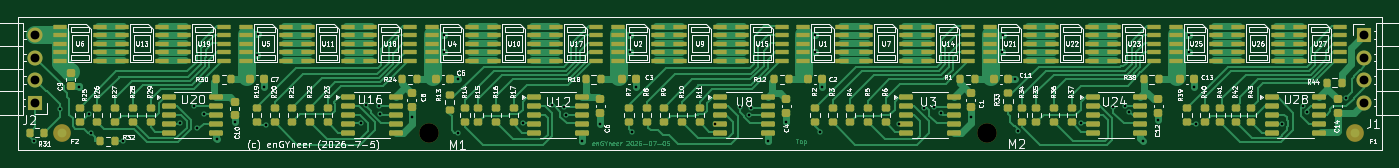
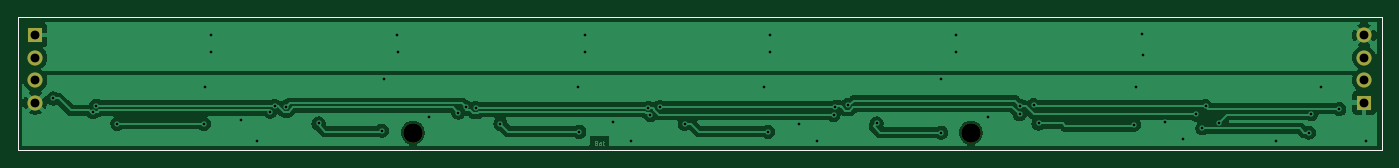
Circuit board: 11 layer files. Board 154.0 x 15.0 mm.
- bottom_copper: RGBWW-LED-B_Cu.gbr (85996 bytes)
- bottom_mask: RGBWW-LED-B_Mask.gbr (1039 bytes)
- paste: RGBWW-LED-B_Paste.gbr (630 bytes)
- bottom_silk: RGBWW-LED-B_Silkscreen.gbr (631 bytes)
- outline: RGBWW-LED-Edge_Cuts.gbr (603 bytes)
- top_copper: RGBWW-LED-F_Cu.gbr (83677 bytes)
- top_mask: RGBWW-LED-F_Mask.gbr (14042 bytes)
- paste: RGBWW-LED-F_Paste.gbr (13516 bytes)
- top_silk: RGBWW-LED-F_Silkscreen.gbr (163163 bytes)
- drill: RGBWW-LED-NPTH.drl (353 bytes)
- drill: RGBWW-LED-PTH.drl (1405 bytes)

=== bottom_copper: RGBWW-LED-B_Cu.gbr (85996 bytes, source omitted) ===
=== bottom_mask: RGBWW-LED-B_Mask.gbr ===
%TF.GenerationSoftware,KiCad,Pcbnew,10.0.3*%
%TF.CreationDate,2026-07-07T07:31:25+02:00*%
%TF.ProjectId,RGBWW-LED,52474257-572d-44c4-9544-2e6b69636164,1*%
%TF.SameCoordinates,Original*%
%TF.FileFunction,Soldermask,Bot*%
%TF.FilePolarity,Negative*%
%FSLAX46Y46*%
G04 Gerber Fmt 4.6, Leading zero omitted, Abs format (unit mm)*
G04 Created by KiCad (PCBNEW 10.0.3) date 2026-07-07 07:31:25*
%MOMM*%
%LPD*%
G01*
G04 APERTURE LIST*
%ADD10R,1.700000X1.700000*%
%ADD11C,1.700000*%
%ADD12C,2.200000*%
%TA.AperFunction,Profile*%
%ADD13C,0.050000*%
%TD*%
G04 APERTURE END LIST*
D10*
%TO.C,J2*%
X52000000Y-79620000D03*
D11*
X52000000Y-77080000D03*
X52000000Y-74540000D03*
X52000000Y-72000000D03*
%TD*%
D12*
%TO.C,M2*%
X159400000Y-83000000D03*
%TD*%
%TO.C,M1*%
X96400000Y-83000000D03*
%TD*%
D10*
%TO.C,J1*%
X202000000Y-72000000D03*
D11*
X202000000Y-74540000D03*
X202000000Y-77080000D03*
X202000000Y-79620000D03*
%TD*%
D13*
X50000000Y-70000000D02*
X204000000Y-70000000D01*
X204000000Y-85000000D01*
X50000000Y-85000000D01*
X50000000Y-70000000D01*
M02*

=== paste: RGBWW-LED-B_Paste.gbr ===
%TF.GenerationSoftware,KiCad,Pcbnew,10.0.3*%
%TF.CreationDate,2026-07-07T07:31:25+02:00*%
%TF.ProjectId,RGBWW-LED,52474257-572d-44c4-9544-2e6b69636164,1*%
%TF.SameCoordinates,Original*%
%TF.FileFunction,Paste,Bot*%
%TF.FilePolarity,Positive*%
%FSLAX46Y46*%
G04 Gerber Fmt 4.6, Leading zero omitted, Abs format (unit mm)*
G04 Created by KiCad (PCBNEW 10.0.3) date 2026-07-07 07:31:25*
%MOMM*%
%LPD*%
G01*
G04 APERTURE LIST*
%TA.AperFunction,Profile*%
%ADD10C,0.050000*%
%TD*%
G04 APERTURE END LIST*
D10*
X50000000Y-70000000D02*
X204000000Y-70000000D01*
X204000000Y-85000000D01*
X50000000Y-85000000D01*
X50000000Y-70000000D01*
M02*

=== bottom_silk: RGBWW-LED-B_Silkscreen.gbr ===
%TF.GenerationSoftware,KiCad,Pcbnew,10.0.3*%
%TF.CreationDate,2026-07-07T07:31:25+02:00*%
%TF.ProjectId,RGBWW-LED,52474257-572d-44c4-9544-2e6b69636164,1*%
%TF.SameCoordinates,Original*%
%TF.FileFunction,Legend,Bot*%
%TF.FilePolarity,Positive*%
%FSLAX46Y46*%
G04 Gerber Fmt 4.6, Leading zero omitted, Abs format (unit mm)*
G04 Created by KiCad (PCBNEW 10.0.3) date 2026-07-07 07:31:25*
%MOMM*%
%LPD*%
G01*
G04 APERTURE LIST*
%TA.AperFunction,Profile*%
%ADD10C,0.050000*%
%TD*%
G04 APERTURE END LIST*
D10*
X50000000Y-70000000D02*
X204000000Y-70000000D01*
X204000000Y-85000000D01*
X50000000Y-85000000D01*
X50000000Y-70000000D01*
M02*

=== outline: RGBWW-LED-Edge_Cuts.gbr ===
%TF.GenerationSoftware,KiCad,Pcbnew,10.0.3*%
%TF.CreationDate,2026-07-07T07:31:25+02:00*%
%TF.ProjectId,RGBWW-LED,52474257-572d-44c4-9544-2e6b69636164,1*%
%TF.SameCoordinates,Original*%
%TF.FileFunction,Profile,NP*%
%FSLAX46Y46*%
G04 Gerber Fmt 4.6, Leading zero omitted, Abs format (unit mm)*
G04 Created by KiCad (PCBNEW 10.0.3) date 2026-07-07 07:31:25*
%MOMM*%
%LPD*%
G01*
G04 APERTURE LIST*
%TA.AperFunction,Profile*%
%ADD10C,0.050000*%
%TD*%
G04 APERTURE END LIST*
D10*
X50000000Y-70000000D02*
X204000000Y-70000000D01*
X204000000Y-85000000D01*
X50000000Y-85000000D01*
X50000000Y-70000000D01*
M02*

=== top_copper: RGBWW-LED-F_Cu.gbr (83677 bytes, source omitted) ===
=== top_mask: RGBWW-LED-F_Mask.gbr (14042 bytes, source omitted) ===
=== paste: RGBWW-LED-F_Paste.gbr (13516 bytes, source omitted) ===
=== top_silk: RGBWW-LED-F_Silkscreen.gbr (163163 bytes, source omitted) ===
=== drill: RGBWW-LED-NPTH.drl ===
M48
; DRILL file KiCad 10.0.3 date 2026-07-07T07:31:40
; FORMAT={-:-/ absolute / metric / decimal}
; #@! TF.CreationDate,2026-07-07T07:31:40+02:00
; #@! TF.GenerationSoftware,Kicad,Pcbnew,10.0.3
; #@! TF.FileFunction,NonPlated,1,2,NPTH
FMAT,2
METRIC
; #@! TA.AperFunction,NonPlated,NPTH,ComponentDrill
T1C2.200
%
G90
G05
T1
X96.4Y-83.0
X159.4Y-83.0
M30

=== drill: RGBWW-LED-PTH.drl ===
M48
; DRILL file KiCad 10.0.3 date 2026-07-07T07:31:40
; FORMAT={-:-/ absolute / metric / decimal}
; #@! TF.CreationDate,2026-07-07T07:31:40+02:00
; #@! TF.GenerationSoftware,Kicad,Pcbnew,10.0.3
; #@! TF.FileFunction,Plated,1,2,PTH
FMAT,2
METRIC
; #@! TA.AperFunction,Plated,PTH,ViaDrill
T1C0.300
; #@! TA.AperFunction,Plated,PTH,ComponentDrill
T2C1.000
%
G90
G05
T1
X51.8Y-83.9
X54.8Y-80.35
X56.9Y-77.8
X58.0Y-80.925
X58.25Y-83.0
X61.9Y-84.0
X68.375Y-81.875
X69.9Y-80.0
X70.25Y-82.5
X71.0Y-80.95
X72.5Y-83.75
X74.5Y-81.75
X77.0Y-74.2
X77.1Y-71.85
X77.8Y-77.8
X78.0Y-82.1
X88.75Y-81.971
X89.3Y-79.9
X90.8Y-80.0
X90.9Y-80.9
X94.5Y-81.2
X98.1Y-72.0
X98.1Y-73.9
X99.75Y-77.0
X99.75Y-83.0
X107.029Y-81.971
X110.313Y-79.903
X111.7Y-80.1
X111.9Y-81.0
X113.75Y-84.0
X115.75Y-82.0
X119.1Y-72.0
X119.1Y-73.9
X119.3Y-82.9
X119.8Y-77.8
X128.7Y-82.0
X131.5Y-80.1
X132.6Y-81.0
X132.8Y-80.2
X134.75Y-84.0
X136.75Y-81.75
X140.0Y-72.0
X140.0Y-73.9
X140.6Y-82.9
X140.8Y-77.8
X149.5Y-82.0
X152.3Y-80.2
X153.4Y-80.1
X154.25Y-80.75
X157.6Y-81.2
X161.1Y-73.9
X161.179Y-71.979
X162.6Y-77.0
X162.892Y-82.777
X170.029Y-81.971
X173.658Y-80.058
X175.0Y-80.0
X175.5Y-80.625
X177.0Y-84.0
X178.75Y-81.625
X182.2Y-72.0
X182.2Y-73.9
X182.8Y-77.8
X183.0Y-82.0
X192.75Y-82.0
X195.15Y-79.966
X195.521Y-80.675
X199.975Y-79.141
T2
X52.0Y-72.0
X52.0Y-74.54
X52.0Y-77.08
X52.0Y-79.62
X202.0Y-72.0
X202.0Y-74.54
X202.0Y-77.08
X202.0Y-79.62
M30
